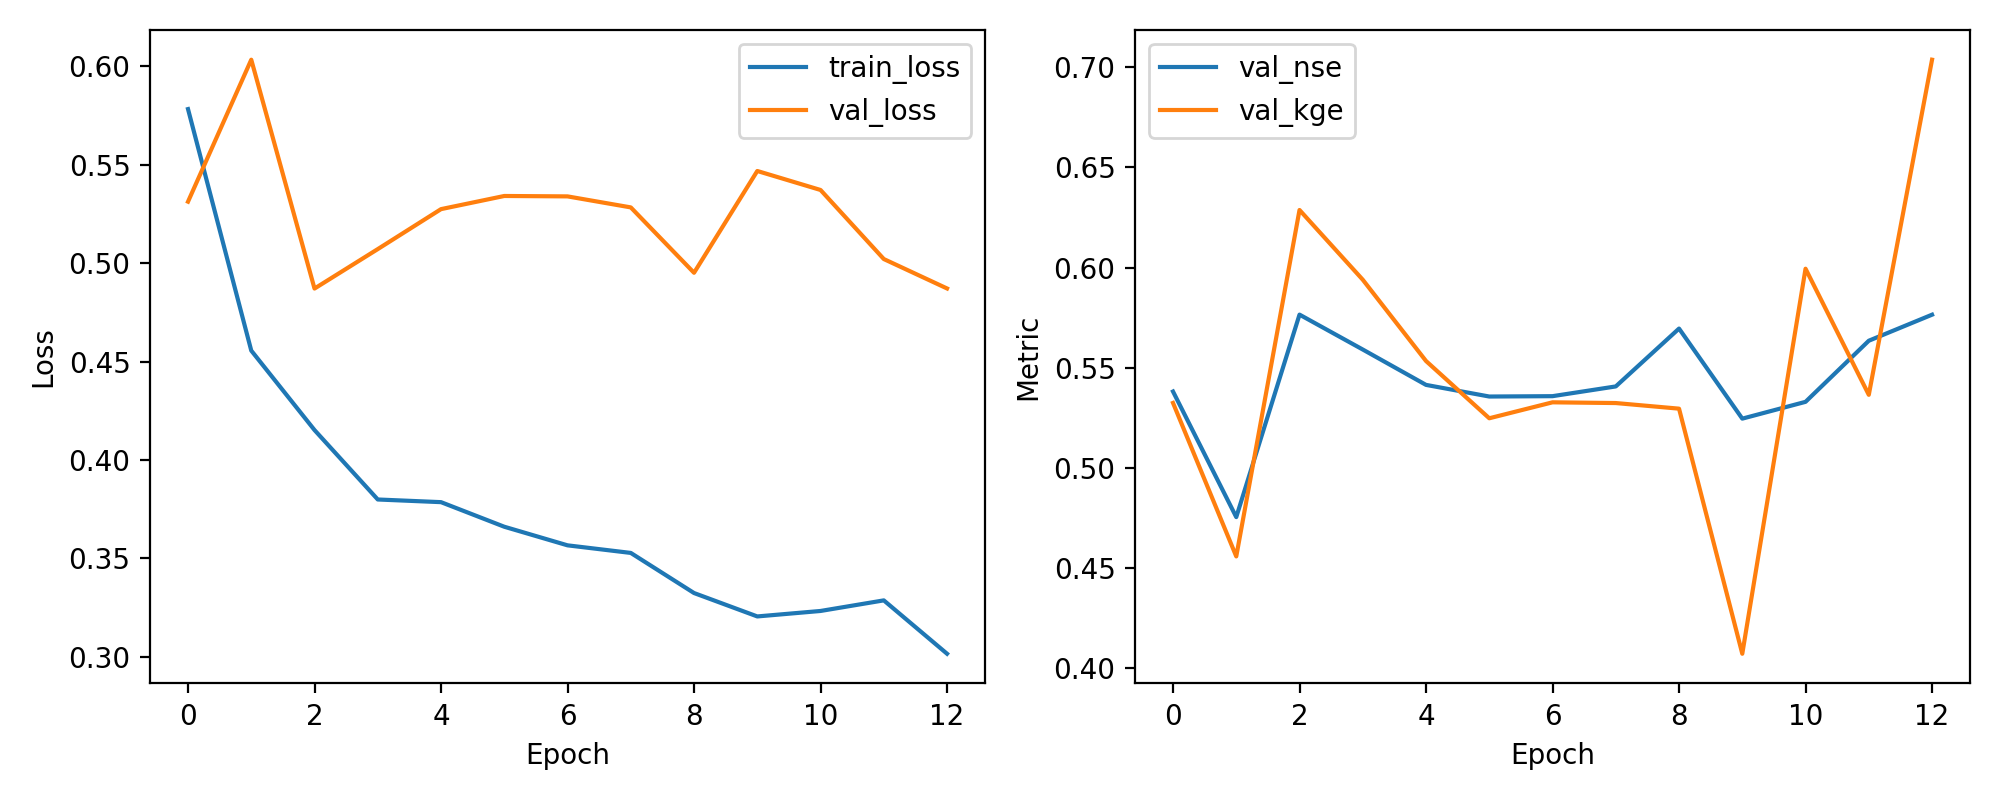

Values plotted in this chart, from the file beside it:
epoch, train_loss, val_loss, val_nse, val_kge
1, 0.5783, 0.5313, 0.5381, 0.5325
2, 0.4556, 0.6034, 0.4754, 0.4558
3, 0.4153, 0.4872, 0.5765, 0.6287
4, 0.38, 0.5072, 0.5591, 0.5939
5, 0.3786, 0.5275, 0.5414, 0.5534
6, 0.3661, 0.5342, 0.5356, 0.5248
7, 0.3567, 0.534, 0.5358, 0.5327
8, 0.3528, 0.5284, 0.5407, 0.5324
9, 0.3325, 0.4952, 0.5696, 0.5296
10, 0.3206, 0.5469, 0.5246, 0.4072
11, 0.3233, 0.5372, 0.533, 0.5994
12, 0.3287, 0.5022, 0.5635, 0.5365
13, 0.3016, 0.4872, 0.5765, 0.7038
